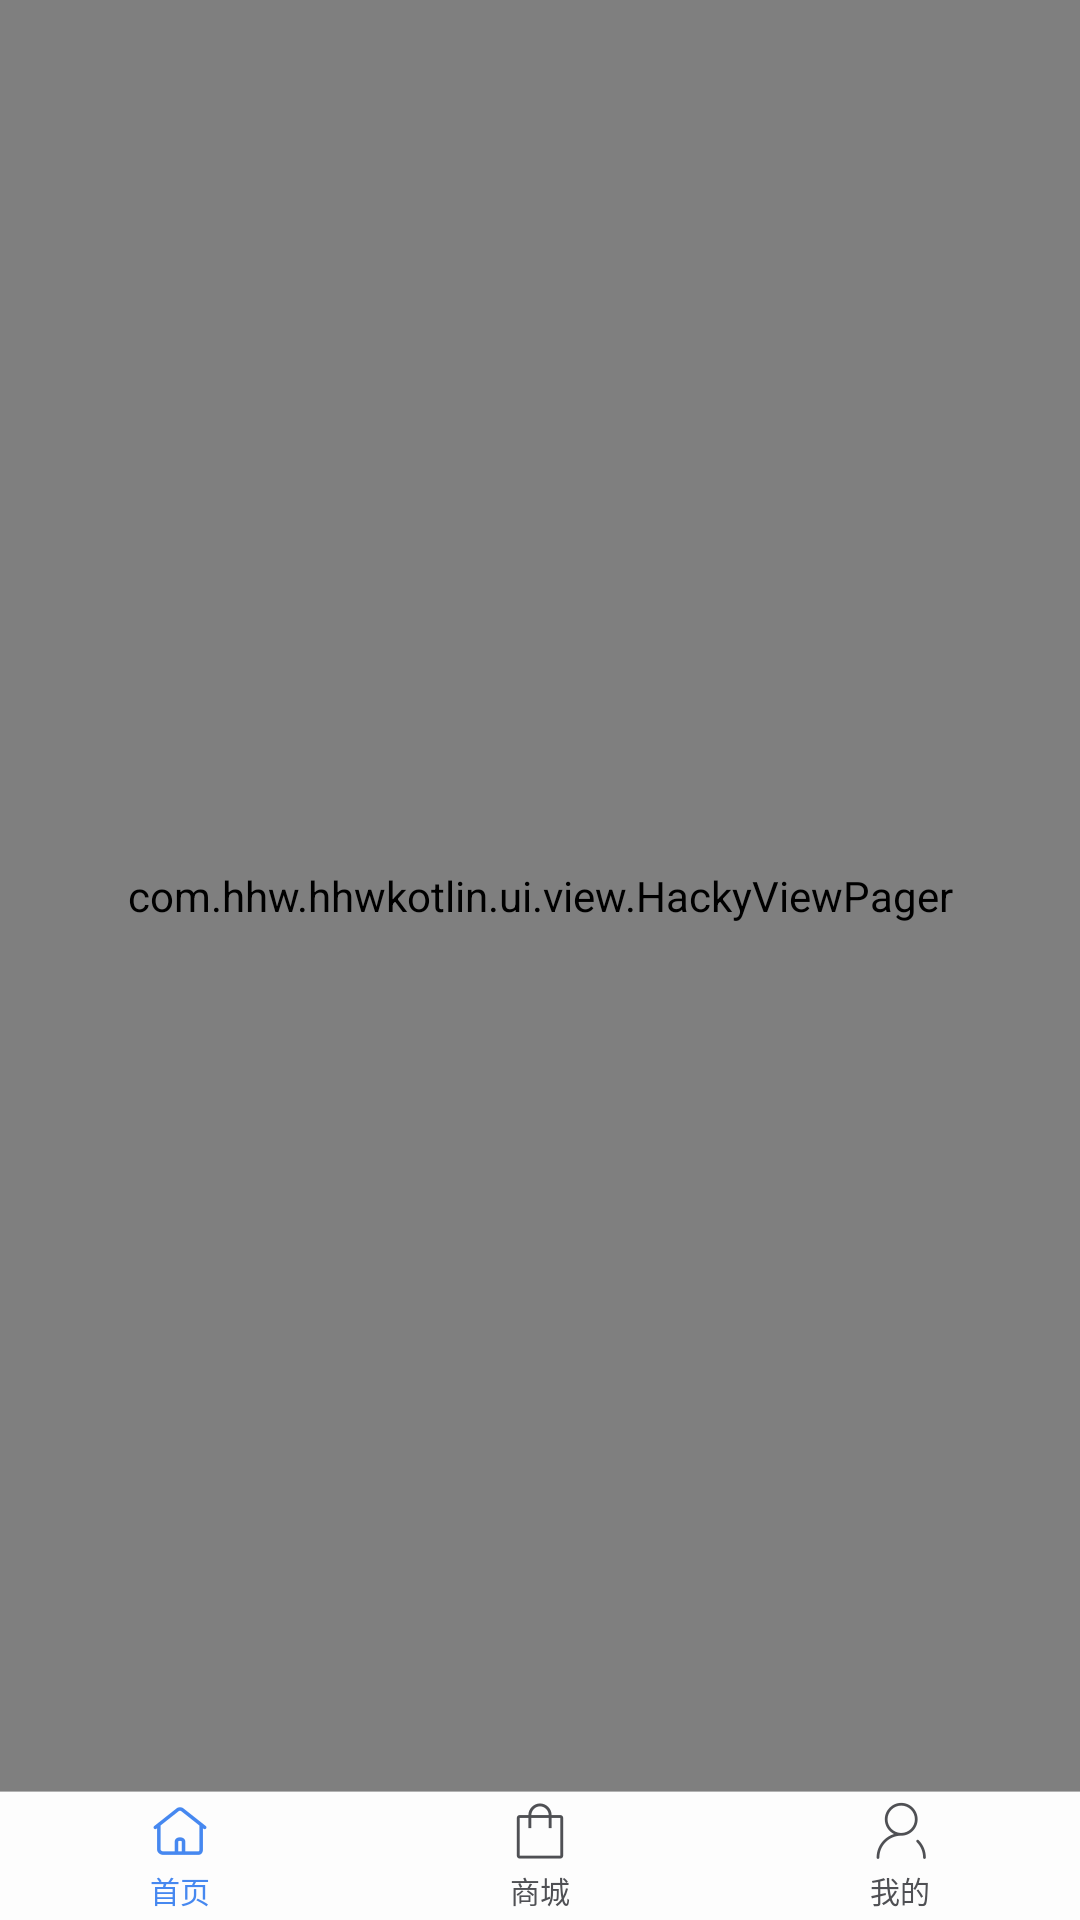

This screen was rendered from an Android layout file. Write that file and the resources it references.
<!-- AndroidManifest.xml: application theme AppTheme -->
<!-- res/layout/activity_main.xml -->
<?xml version="1.0" encoding="utf-8"?>
<RelativeLayout xmlns:android="http://schemas.android.com/apk/res/android"
    xmlns:tools="http://schemas.android.com/tools"
    android:layout_width="match_parent"
    android:layout_height="match_parent"
    tools:context=".MainActivity">


    <com.hhw.hhwkotlin.ui.view.HackyViewPager
        android:id="@+id/vp"
        android:layout_width="match_parent"
        android:layout_height="match_parent"
        android:layout_above="@+id/llBottom" />

    <LinearLayout
        android:id="@+id/llBottom"
        android:layout_width="match_parent"
        android:layout_height="43dp"
        android:layout_alignParentBottom="true"
        android:background="@color/main_bottom_bg"
        android:orientation="vertical">

        <View
            android:layout_width="match_parent"
            android:layout_height="1px"
            android:background="@color/main_bottom_divider" />

        <LinearLayout
            android:layout_width="match_parent"
            android:layout_height="match_parent"
            android:orientation="horizontal">

            <LinearLayout
                android:id="@+id/llHome"
                android:layout_width="match_parent"
                android:layout_height="match_parent"
                android:layout_weight="1"
                android:gravity="center"
                android:orientation="vertical">

                <ImageView
                    android:id="@+id/ivHome"
                    android:layout_width="21dp"
                    android:layout_height="21dp"
                    android:layout_gravity="center"
                    android:scaleType="centerInside"
                    android:src="@mipmap/home_sel" />

                <TextView
                    android:id="@+id/tvHome"
                    android:layout_width="wrap_content"
                    android:layout_height="wrap_content"
                    android:layout_gravity="center"
                    android:layout_marginTop="2dip"
                    android:gravity="center"
                    android:text="首页"
                    android:textColor="@color/main_green"
                    android:textSize="10dp" />

            </LinearLayout>

            <LinearLayout
                android:id="@+id/llStore"
                android:layout_width="match_parent"
                android:layout_height="match_parent"
                android:layout_weight="1"
                android:gravity="center"
                android:orientation="vertical">

                <ImageView
                    android:id="@+id/ivStore"
                    android:layout_width="21dp"
                    android:layout_height="21dp"
                    android:layout_gravity="center"
                    android:scaleType="centerInside"
                    android:src="@mipmap/store" />

                <TextView
                    android:id="@+id/tvStore"
                    android:layout_width="wrap_content"
                    android:layout_height="wrap_content"
                    android:layout_gravity="center"
                    android:layout_marginTop="2dip"
                    android:gravity="center"
                    android:text="商城"
                    android:textColor="@color/bottom_black"
                    android:textSize="10dp" />

            </LinearLayout>

            <LinearLayout
                android:id="@+id/llMe"
                android:layout_width="match_parent"
                android:layout_height="match_parent"
                android:layout_weight="1"
                android:gravity="center"
                android:orientation="vertical">

                <ImageView
                    android:id="@+id/ivMe"
                    android:layout_width="21dp"
                    android:layout_height="21dp"
                    android:layout_gravity="center"
                    android:scaleType="centerInside"
                    android:src="@mipmap/me" />

                <TextView
                    android:id="@+id/tvMe"
                    android:layout_width="wrap_content"
                    android:layout_height="wrap_content"
                    android:layout_gravity="center"
                    android:layout_marginTop="2dip"
                    android:gravity="center"
                    android:text="我的"
                    android:textColor="@color/bottom_black"
                    android:textSize="10dp" />

            </LinearLayout>


        </LinearLayout>

    </LinearLayout>

</RelativeLayout>
<!-- resources referenced by this layout -->
<resources>
  <color name="bottom_black">#4F5054</color>
  <color name="main_bottom_bg">#FDFDFD</color>
  <color name="main_bottom_divider">#B2B2B2</color>
  <color name="main_green">#4688F0</color>
  <!-- mipmap home_sel: png bitmap (mipmap-xxhdpi, 3087 bytes) -->
  <!-- mipmap me: png bitmap (mipmap-xxhdpi, 4176 bytes) -->
  <!-- mipmap store: png bitmap (mipmap-xxhdpi, 2068 bytes) -->
  <style name="AppTheme" parent="Theme.AppCompat.Light.NoActionBar">
          
          <item name="colorPrimary">@color/colorPrimary</item>
          <item name="colorPrimaryDark">@color/colorPrimaryDark</item>
          <item name="colorAccent">@color/colorAccent</item>
      </style>
  <color name="colorPrimary">#000000</color>
  <color name="colorPrimaryDark">#000000</color>
  <color name="colorAccent">#000000</color>
</resources>
